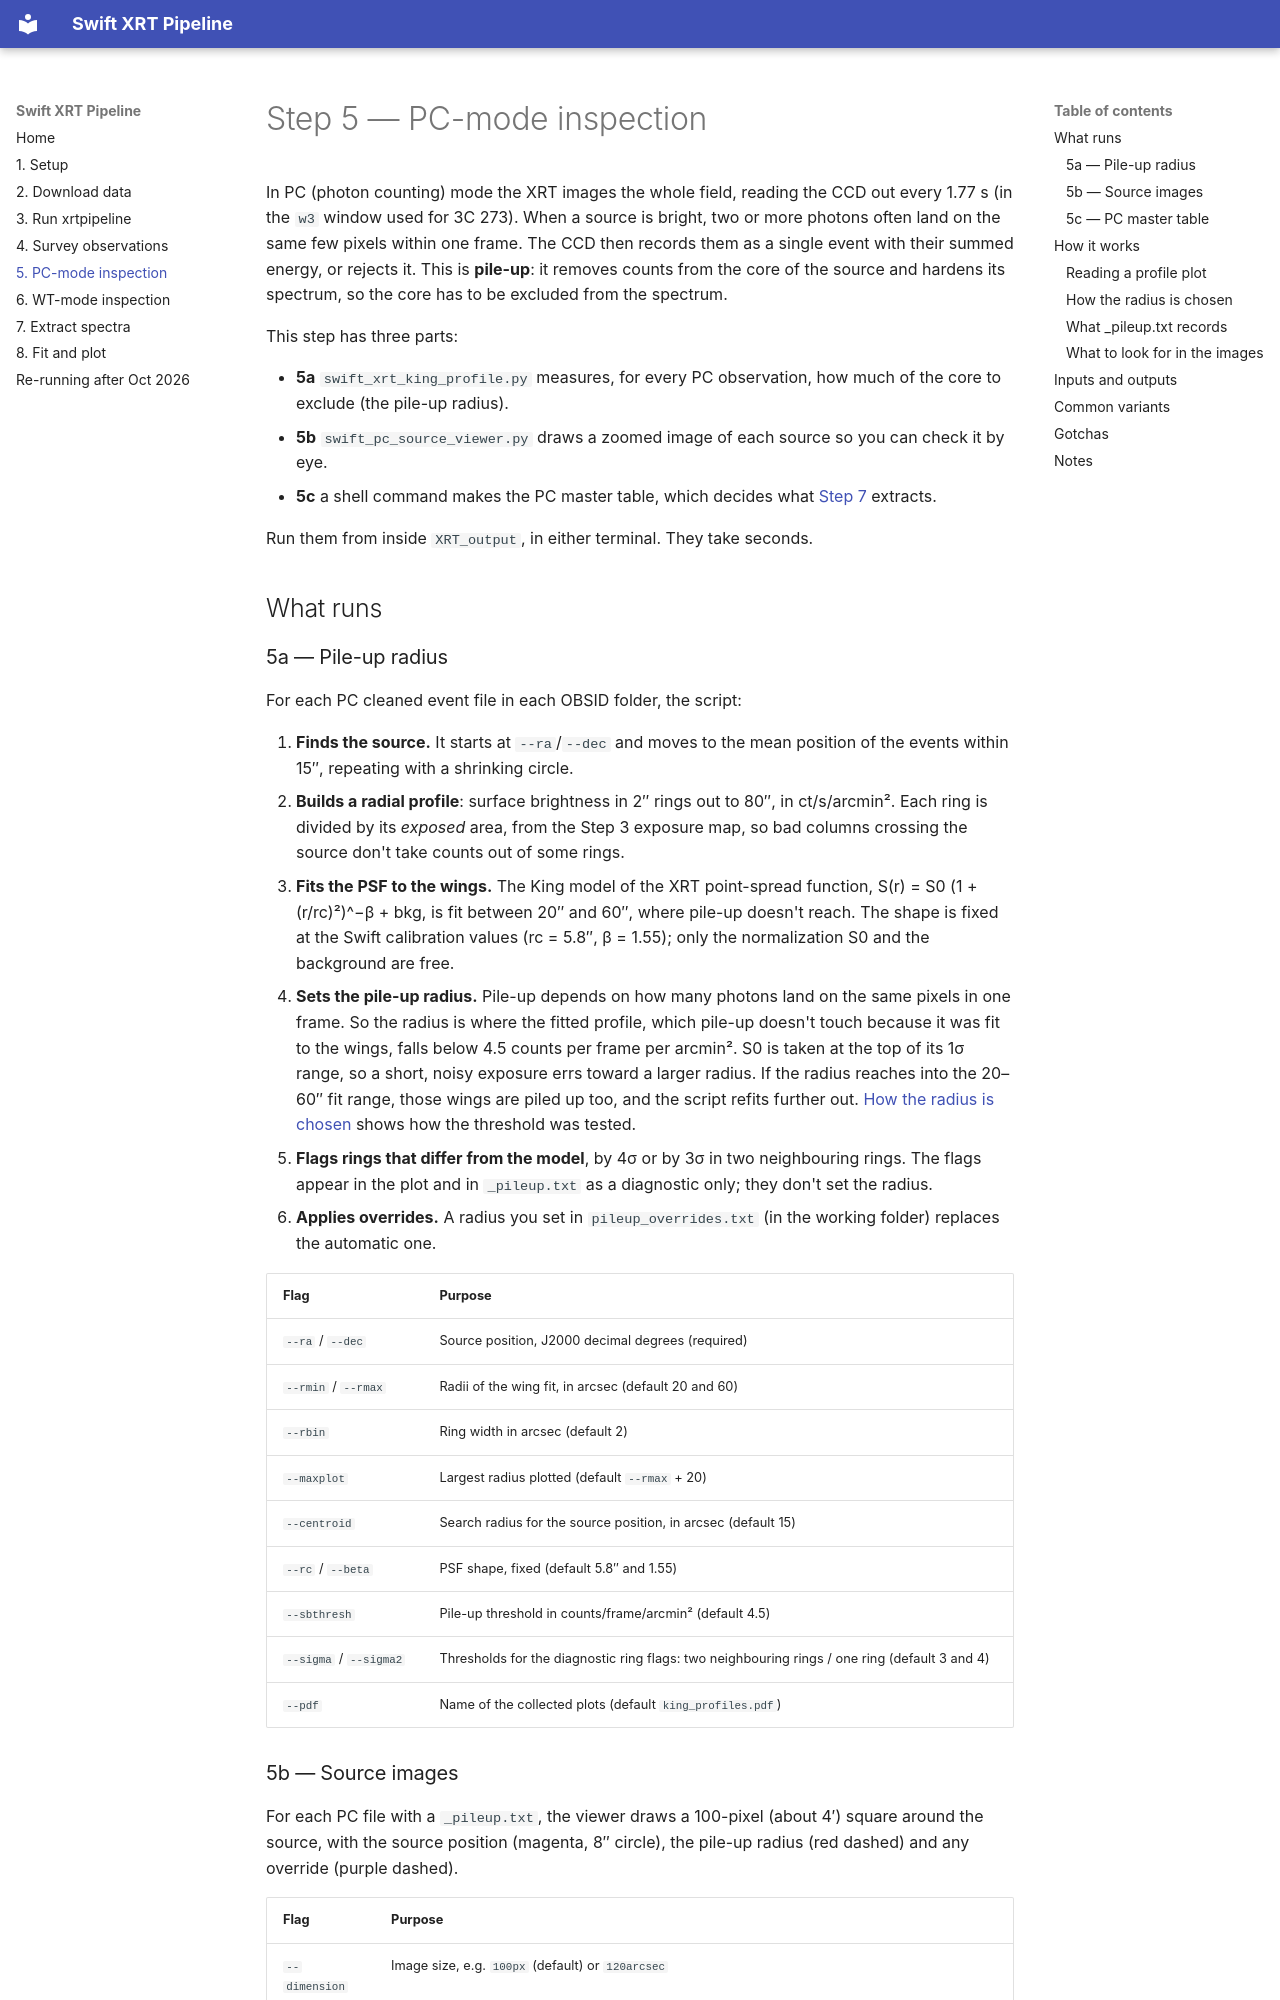

repository: etmeyer/SwiftXRT_Complete · page: 05-pc-inspection/index.html · generator: mkdocs

# Step 5 — PC-mode inspection

In PC (photon counting) mode the XRT images the whole field, reading the CCD
out every 1.77 s (in the `w3` window used for 3C 273). When a source is
bright, two or more photons often land on the same few pixels within one
frame. The CCD then records them as a single event with their summed energy,
or rejects it. This is **pile-up**: it removes counts from the core of the
source and hardens its spectrum, so the core has to be excluded from the
spectrum.

This step has three parts:

- **5a** `swift_xrt_king_profile.py` measures, for every PC observation, how
  much of the core to exclude (the pile-up radius).
- **5b** `swift_pc_source_viewer.py` draws a zoomed image of each source so
  you can check it by eye.
- **5c** a shell command makes the PC master table, which decides what
  [Step 7](07-extract.md) extracts.

Run them from inside `XRT_output`, in either terminal. They take seconds.

## What runs
